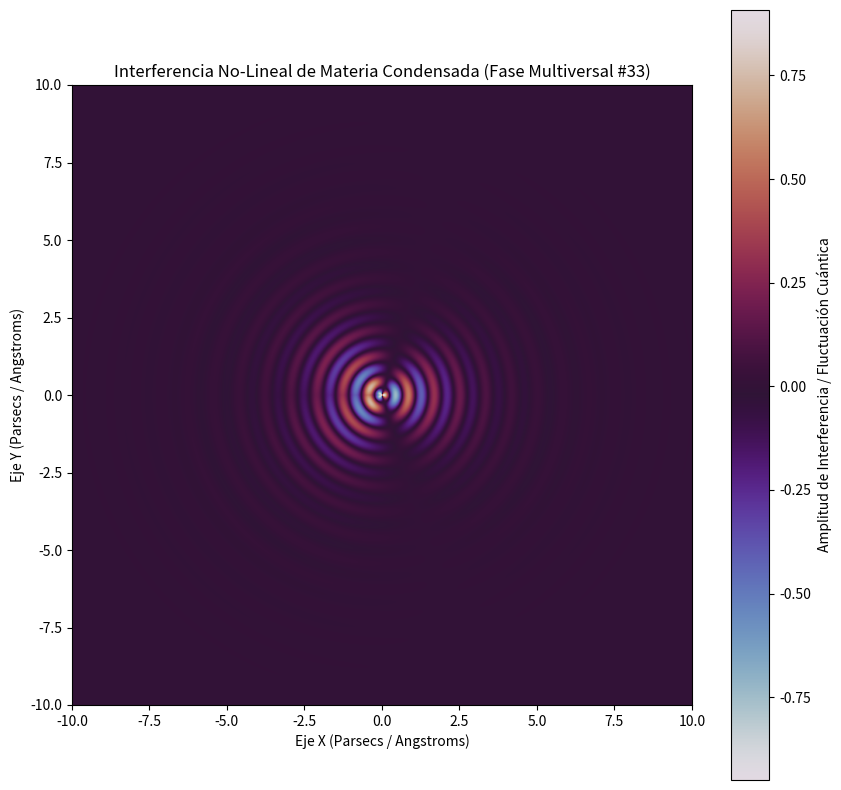

Write the Python code that produced this figure.
%matplotlib inline
# Simulación Multiversal: Materia Condensada - Variante 33
import numpy as np
import matplotlib.pyplot as plt

# Parámetros Físicos No-Lineales
omega_1 = 7.532
omega_2 = 1.229
lambda_decay = 0.687
phase_shift = 1.304

x = np.linspace(-10, 10, 800)
y = np.linspace(-10, 10, 800)
X, Y = np.meshgrid(x, y)

# Dinámica de Fluidos / Campos Tensor-Escalares (Fase Multiversal)
R = np.sqrt(X**2 + Y**2) + 1e-5
Z = (np.sin(omega_1 * R + phase_shift) * np.cos(omega_2 * np.arctan2(Y, X))) * np.exp(-lambda_decay * R)

plt.figure(figsize=(10, 10))
plt.imshow(Z, cmap='twilight', extent=[-10, 10, -10, 10], origin='lower')
plt.colorbar(label='Amplitud de Interferencia / Fluctuación Cuántica')
plt.title(r'Interferencia No-Lineal de Materia Condensada (Fase Multiversal #33)')
plt.xlabel('Eje X (Parsecs / Angstroms)')
plt.ylabel('Eje Y (Parsecs / Angstroms)')
plt.show()
